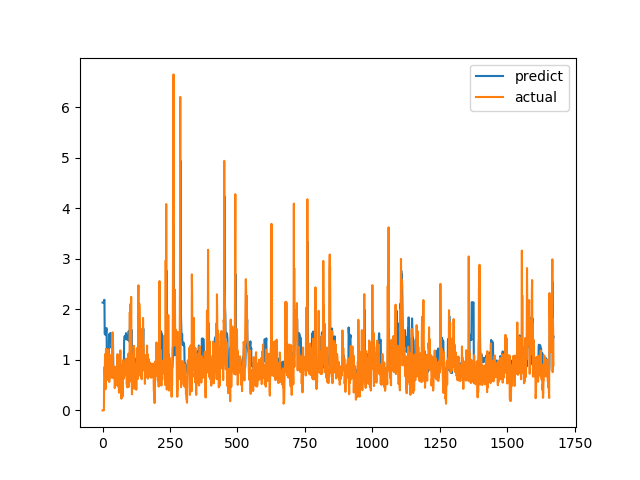

The file beside this chart, header and first rows:
predict, actual
2.135, 0.0
2.135, 0.0
2.135, 0.0
2.135, 0.0
2.135, 0.0
2.135, 0.0
2.19, 0.6915
2.186, 0.8558
1.518, 0.7094
1.506, 1.015
1.551, 1.116
1.603, 0.4183
1.49, 1.002
1.538, 1.219
1.625, 1.143
1.628, 0.6528
0.9926, 0.6747
0.9665, 0.601
0.9378, 0.6695
0.9366, 0.6538
0.9366, 0.7814
0.9615, 1.206
1.08, 0.8469
1.024, 0.8286
1.509, 0.6482
1.481, 0.5624
1.455, 0.7183
1.466, 1.1
1.527, 0.9542
1.532, 0.729
1.496, 0.6694
1.479, 0.8631
1.268, 0.6465
1.238, 0.8223
1.258, 0.9236
1.283, 0.8301
1.272, 1.067
1.319, 1.546
1.465, 0.6827
1.284, 0.6386
0.7797, 0.6464
0.7717, 0.6881
0.7693, 0.7274
0.7727, 0.65
0.769, 0.8694
0.7834, 0.4409
0.759, 0.4519
0.7538, 0.7575
0.7988, 0.4952
0.7813, 0.6851
0.7937, 0.7244
0.8026, 0.8654
0.8187, 0.74
0.8123, 0.8071
0.8178, 0.8204
0.8213, 1.114
0.9772, 1.109
1.001, 0.4751
0.8708, 1.039
0.9529, 0.9458
... 1,612 more rows
